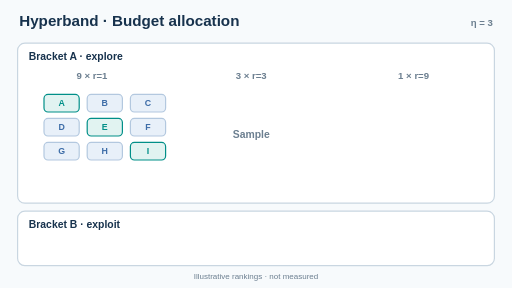
t = 0.00 s
t = 1.50 s: frame unchanged from t = 0.00 s, image omitted
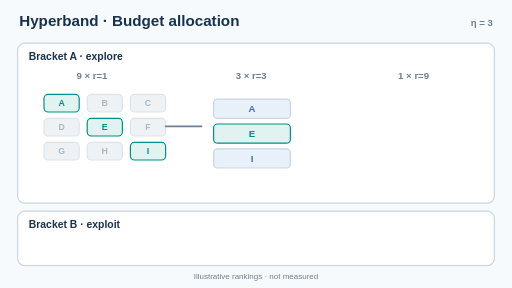
t = 2.50 s
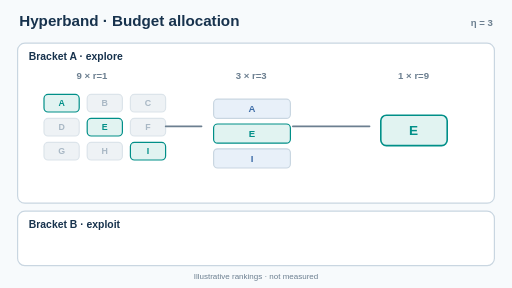
t = 4.00 s
t = 5.50 s: frame unchanged from t = 4.00 s, image omitted
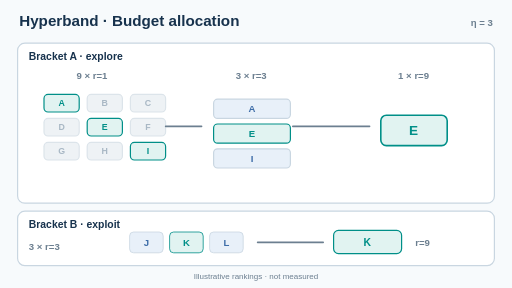
t = 6.50 s

The animated SVG that drew these frames (rendered in a browser with its animation timeline set to each time). Animation: 4 SMIL elements (animate=4); one cycle of 8.00 s, repeats indefinitely.

<svg xmlns="http://www.w3.org/2000/svg" viewBox="0 0 640 360" role="img" aria-labelledby="ttl dsc"><title id="ttl">Hyperband successive halving animation</title><desc id="dsc">Four states: sample nine candidates, eliminate six and promote three, promote one winner, then show a separate larger-budget bracket.</desc><defs><marker id="arr-teal" markerWidth="6" markerHeight="6" refX="5" refY="3" orient="auto"><path d="M0 0 L6 3 L0 6 Z" fill="#008f88"/></marker><marker id="arr-blue" markerWidth="6" markerHeight="6" refX="5" refY="3" orient="auto"><path d="M0 0 L6 3 L0 6 Z" fill="#3e6da8"/></marker><marker id="arr-amber" markerWidth="6" markerHeight="6" refX="5" refY="3" orient="auto"><path d="M0 0 L6 3 L0 6 Z" fill="#db8a24"/></marker></defs><rect x="0" y="0" width="640" height="360" rx="0" fill="#f7fafc" stroke="#f7fafc" stroke-width="0"/><g opacity="1"><animate attributeName="opacity" values="1;0;0;0;1" keyTimes="0;0.25;0.5;0.75;1" dur="8s" repeatCount="indefinite" calcMode="discrete"/><text x="24" y="33" fill="#17324d" font-family="Arial,Helvetica,sans-serif" font-size="19" font-weight="700" text-anchor="start">Hyperband · Budget allocation</text><text x="616" y="32" fill="#6c7f90" font-family="Arial,Helvetica,sans-serif" font-size="12" font-weight="600" text-anchor="end">η = 3</text><rect x="22" y="54" width="596" height="200" rx="9" fill="#ffffff" stroke="#c9d6e1" stroke-width="1.5"/><rect x="22" y="264" width="596" height="68" rx="9" fill="#ffffff" stroke="#c9d6e1" stroke-width="1.5"/><text x="36" y="75" fill="#17324d" font-family="Arial,Helvetica,sans-serif" font-size="13" font-weight="700" text-anchor="start">Bracket A · explore</text><text x="36" y="285" fill="#17324d" font-family="Arial,Helvetica,sans-serif" font-size="13" font-weight="700" text-anchor="start">Bracket B · exploit</text><text x="115" y="99" fill="#6c7f90" font-family="Arial,Helvetica,sans-serif" font-size="12" font-weight="600" text-anchor="middle">9 × r=1</text><text x="314" y="99" fill="#6c7f90" font-family="Arial,Helvetica,sans-serif" font-size="12" font-weight="600" text-anchor="middle">3 × r=3</text><text x="517" y="99" fill="#6c7f90" font-family="Arial,Helvetica,sans-serif" font-size="12" font-weight="600" text-anchor="middle">1 × r=9</text><text x="320" y="349" fill="#6c7f90" font-family="Arial,Helvetica,sans-serif" font-size="10" font-weight="400" text-anchor="middle">Illustrative rankings · not measured</text><rect x="55" y="118" width="44" height="22" rx="5" fill="#e1f3f1" stroke="#008f88" stroke-width="1.5"/><text x="77" y="133" fill="#008f88" font-family="Arial,Helvetica,sans-serif" font-size="11" font-weight="700" text-anchor="middle">A</text><rect x="109" y="118" width="44" height="22" rx="5" fill="#e8f0f9" stroke="#b3c8df" stroke-width="1.5"/><text x="131" y="133" fill="#3e6da8" font-family="Arial,Helvetica,sans-serif" font-size="11" font-weight="700" text-anchor="middle">B</text><rect x="163" y="118" width="44" height="22" rx="5" fill="#e8f0f9" stroke="#b3c8df" stroke-width="1.5"/><text x="185" y="133" fill="#3e6da8" font-family="Arial,Helvetica,sans-serif" font-size="11" font-weight="700" text-anchor="middle">C</text><rect x="55" y="148" width="44" height="22" rx="5" fill="#e8f0f9" stroke="#b3c8df" stroke-width="1.5"/><text x="77" y="163" fill="#3e6da8" font-family="Arial,Helvetica,sans-serif" font-size="11" font-weight="700" text-anchor="middle">D</text><rect x="109" y="148" width="44" height="22" rx="5" fill="#e1f3f1" stroke="#008f88" stroke-width="1.5"/><text x="131" y="163" fill="#008f88" font-family="Arial,Helvetica,sans-serif" font-size="11" font-weight="700" text-anchor="middle">E</text><rect x="163" y="148" width="44" height="22" rx="5" fill="#e8f0f9" stroke="#b3c8df" stroke-width="1.5"/><text x="185" y="163" fill="#3e6da8" font-family="Arial,Helvetica,sans-serif" font-size="11" font-weight="700" text-anchor="middle">F</text><rect x="55" y="178" width="44" height="22" rx="5" fill="#e8f0f9" stroke="#b3c8df" stroke-width="1.5"/><text x="77" y="193" fill="#3e6da8" font-family="Arial,Helvetica,sans-serif" font-size="11" font-weight="700" text-anchor="middle">G</text><rect x="109" y="178" width="44" height="22" rx="5" fill="#e8f0f9" stroke="#b3c8df" stroke-width="1.5"/><text x="131" y="193" fill="#3e6da8" font-family="Arial,Helvetica,sans-serif" font-size="11" font-weight="700" text-anchor="middle">H</text><rect x="163" y="178" width="44" height="22" rx="5" fill="#e1f3f1" stroke="#008f88" stroke-width="1.5"/><text x="185" y="193" fill="#008f88" font-family="Arial,Helvetica,sans-serif" font-size="11" font-weight="700" text-anchor="middle">I</text><text x="314" y="172" fill="#6c7f90" font-family="Arial,Helvetica,sans-serif" font-size="13" font-weight="600" text-anchor="middle">Sample</text></g><g opacity="0"><animate attributeName="opacity" values="0;1;0;0;0" keyTimes="0;0.25;0.5;0.75;1" dur="8s" repeatCount="indefinite" calcMode="discrete"/><text x="24" y="33" fill="#17324d" font-family="Arial,Helvetica,sans-serif" font-size="19" font-weight="700" text-anchor="start">Hyperband · Budget allocation</text><text x="616" y="32" fill="#6c7f90" font-family="Arial,Helvetica,sans-serif" font-size="12" font-weight="600" text-anchor="end">η = 3</text><rect x="22" y="54" width="596" height="200" rx="9" fill="#ffffff" stroke="#c9d6e1" stroke-width="1.5"/><rect x="22" y="264" width="596" height="68" rx="9" fill="#ffffff" stroke="#c9d6e1" stroke-width="1.5"/><text x="36" y="75" fill="#17324d" font-family="Arial,Helvetica,sans-serif" font-size="13" font-weight="700" text-anchor="start">Bracket A · explore</text><text x="36" y="285" fill="#17324d" font-family="Arial,Helvetica,sans-serif" font-size="13" font-weight="700" text-anchor="start">Bracket B · exploit</text><text x="115" y="99" fill="#6c7f90" font-family="Arial,Helvetica,sans-serif" font-size="12" font-weight="600" text-anchor="middle">9 × r=1</text><text x="314" y="99" fill="#6c7f90" font-family="Arial,Helvetica,sans-serif" font-size="12" font-weight="600" text-anchor="middle">3 × r=3</text><text x="517" y="99" fill="#6c7f90" font-family="Arial,Helvetica,sans-serif" font-size="12" font-weight="600" text-anchor="middle">1 × r=9</text><text x="320" y="349" fill="#6c7f90" font-family="Arial,Helvetica,sans-serif" font-size="10" font-weight="400" text-anchor="middle">Illustrative rankings · not measured</text><rect x="55" y="118" width="44" height="22" rx="5" fill="#e1f3f1" stroke="#008f88" stroke-width="1.5"/><text x="77" y="133" fill="#008f88" font-family="Arial,Helvetica,sans-serif" font-size="11" font-weight="700" text-anchor="middle">A</text><rect x="109" y="118" width="44" height="22" rx="5" fill="#eef2f5" stroke="#dce4ea" stroke-width="1.5"/><text x="131" y="133" fill="#a9b8c5" font-family="Arial,Helvetica,sans-serif" font-size="11" font-weight="700" text-anchor="middle">B</text><rect x="163" y="118" width="44" height="22" rx="5" fill="#eef2f5" stroke="#dce4ea" stroke-width="1.5"/><text x="185" y="133" fill="#a9b8c5" font-family="Arial,Helvetica,sans-serif" font-size="11" font-weight="700" text-anchor="middle">C</text><rect x="55" y="148" width="44" height="22" rx="5" fill="#eef2f5" stroke="#dce4ea" stroke-width="1.5"/><text x="77" y="163" fill="#a9b8c5" font-family="Arial,Helvetica,sans-serif" font-size="11" font-weight="700" text-anchor="middle">D</text><rect x="109" y="148" width="44" height="22" rx="5" fill="#e1f3f1" stroke="#008f88" stroke-width="1.5"/><text x="131" y="163" fill="#008f88" font-family="Arial,Helvetica,sans-serif" font-size="11" font-weight="700" text-anchor="middle">E</text><rect x="163" y="148" width="44" height="22" rx="5" fill="#eef2f5" stroke="#dce4ea" stroke-width="1.5"/><text x="185" y="163" fill="#a9b8c5" font-family="Arial,Helvetica,sans-serif" font-size="11" font-weight="700" text-anchor="middle">F</text><rect x="55" y="178" width="44" height="22" rx="5" fill="#eef2f5" stroke="#dce4ea" stroke-width="1.5"/><text x="77" y="193" fill="#a9b8c5" font-family="Arial,Helvetica,sans-serif" font-size="11" font-weight="700" text-anchor="middle">G</text><rect x="109" y="178" width="44" height="22" rx="5" fill="#eef2f5" stroke="#dce4ea" stroke-width="1.5"/><text x="131" y="193" fill="#a9b8c5" font-family="Arial,Helvetica,sans-serif" font-size="11" font-weight="700" text-anchor="middle">H</text><rect x="163" y="178" width="44" height="22" rx="5" fill="#e1f3f1" stroke="#008f88" stroke-width="1.5"/><text x="185" y="193" fill="#008f88" font-family="Arial,Helvetica,sans-serif" font-size="11" font-weight="700" text-anchor="middle">I</text><path d="M207 158 L252 158" stroke="#6c7f90" stroke-width="2" fill="none" stroke-linecap="round"  /><rect x="267" y="124" width="96" height="24" rx="5" fill="#e8f0f9" stroke="#c9d6e1" stroke-width="1.5"/><text x="315" y="140" fill="#3e6da8" font-family="Arial,Helvetica,sans-serif" font-size="12" font-weight="700" text-anchor="middle">A</text><rect x="267" y="155" width="96" height="24" rx="5" fill="#e1f3f1" stroke="#008f88" stroke-width="1.5"/><text x="315" y="171" fill="#008f88" font-family="Arial,Helvetica,sans-serif" font-size="12" font-weight="700" text-anchor="middle">E</text><rect x="267" y="186" width="96" height="24" rx="5" fill="#e8f0f9" stroke="#c9d6e1" stroke-width="1.5"/><text x="315" y="202" fill="#3e6da8" font-family="Arial,Helvetica,sans-serif" font-size="12" font-weight="700" text-anchor="middle">I</text></g><g opacity="0"><animate attributeName="opacity" values="0;0;1;0;0" keyTimes="0;0.25;0.5;0.75;1" dur="8s" repeatCount="indefinite" calcMode="discrete"/><text x="24" y="33" fill="#17324d" font-family="Arial,Helvetica,sans-serif" font-size="19" font-weight="700" text-anchor="start">Hyperband · Budget allocation</text><text x="616" y="32" fill="#6c7f90" font-family="Arial,Helvetica,sans-serif" font-size="12" font-weight="600" text-anchor="end">η = 3</text><rect x="22" y="54" width="596" height="200" rx="9" fill="#ffffff" stroke="#c9d6e1" stroke-width="1.5"/><rect x="22" y="264" width="596" height="68" rx="9" fill="#ffffff" stroke="#c9d6e1" stroke-width="1.5"/><text x="36" y="75" fill="#17324d" font-family="Arial,Helvetica,sans-serif" font-size="13" font-weight="700" text-anchor="start">Bracket A · explore</text><text x="36" y="285" fill="#17324d" font-family="Arial,Helvetica,sans-serif" font-size="13" font-weight="700" text-anchor="start">Bracket B · exploit</text><text x="115" y="99" fill="#6c7f90" font-family="Arial,Helvetica,sans-serif" font-size="12" font-weight="600" text-anchor="middle">9 × r=1</text><text x="314" y="99" fill="#6c7f90" font-family="Arial,Helvetica,sans-serif" font-size="12" font-weight="600" text-anchor="middle">3 × r=3</text><text x="517" y="99" fill="#6c7f90" font-family="Arial,Helvetica,sans-serif" font-size="12" font-weight="600" text-anchor="middle">1 × r=9</text><text x="320" y="349" fill="#6c7f90" font-family="Arial,Helvetica,sans-serif" font-size="10" font-weight="400" text-anchor="middle">Illustrative rankings · not measured</text><rect x="55" y="118" width="44" height="22" rx="5" fill="#e1f3f1" stroke="#008f88" stroke-width="1.5"/><text x="77" y="133" fill="#008f88" font-family="Arial,Helvetica,sans-serif" font-size="11" font-weight="700" text-anchor="middle">A</text><rect x="109" y="118" width="44" height="22" rx="5" fill="#eef2f5" stroke="#dce4ea" stroke-width="1.5"/><text x="131" y="133" fill="#a9b8c5" font-family="Arial,Helvetica,sans-serif" font-size="11" font-weight="700" text-anchor="middle">B</text><rect x="163" y="118" width="44" height="22" rx="5" fill="#eef2f5" stroke="#dce4ea" stroke-width="1.5"/><text x="185" y="133" fill="#a9b8c5" font-family="Arial,Helvetica,sans-serif" font-size="11" font-weight="700" text-anchor="middle">C</text><rect x="55" y="148" width="44" height="22" rx="5" fill="#eef2f5" stroke="#dce4ea" stroke-width="1.5"/><text x="77" y="163" fill="#a9b8c5" font-family="Arial,Helvetica,sans-serif" font-size="11" font-weight="700" text-anchor="middle">D</text><rect x="109" y="148" width="44" height="22" rx="5" fill="#e1f3f1" stroke="#008f88" stroke-width="1.5"/><text x="131" y="163" fill="#008f88" font-family="Arial,Helvetica,sans-serif" font-size="11" font-weight="700" text-anchor="middle">E</text><rect x="163" y="148" width="44" height="22" rx="5" fill="#eef2f5" stroke="#dce4ea" stroke-width="1.5"/><text x="185" y="163" fill="#a9b8c5" font-family="Arial,Helvetica,sans-serif" font-size="11" font-weight="700" text-anchor="middle">F</text><rect x="55" y="178" width="44" height="22" rx="5" fill="#eef2f5" stroke="#dce4ea" stroke-width="1.5"/><text x="77" y="193" fill="#a9b8c5" font-family="Arial,Helvetica,sans-serif" font-size="11" font-weight="700" text-anchor="middle">G</text><rect x="109" y="178" width="44" height="22" rx="5" fill="#eef2f5" stroke="#dce4ea" stroke-width="1.5"/><text x="131" y="193" fill="#a9b8c5" font-family="Arial,Helvetica,sans-serif" font-size="11" font-weight="700" text-anchor="middle">H</text><rect x="163" y="178" width="44" height="22" rx="5" fill="#e1f3f1" stroke="#008f88" stroke-width="1.5"/><text x="185" y="193" fill="#008f88" font-family="Arial,Helvetica,sans-serif" font-size="11" font-weight="700" text-anchor="middle">I</text><path d="M207 158 L252 158" stroke="#6c7f90" stroke-width="2" fill="none" stroke-linecap="round"  /><path d="M366 158 L462 158" stroke="#6c7f90" stroke-width="2" fill="none" stroke-linecap="round"  /><rect x="267" y="124" width="96" height="24" rx="5" fill="#e8f0f9" stroke="#c9d6e1" stroke-width="1.5"/><text x="315" y="140" fill="#3e6da8" font-family="Arial,Helvetica,sans-serif" font-size="12" font-weight="700" text-anchor="middle">A</text><rect x="267" y="155" width="96" height="24" rx="5" fill="#e1f3f1" stroke="#008f88" stroke-width="1.5"/><text x="315" y="171" fill="#008f88" font-family="Arial,Helvetica,sans-serif" font-size="12" font-weight="700" text-anchor="middle">E</text><rect x="267" y="186" width="96" height="24" rx="5" fill="#e8f0f9" stroke="#c9d6e1" stroke-width="1.5"/><text x="315" y="202" fill="#3e6da8" font-family="Arial,Helvetica,sans-serif" font-size="12" font-weight="700" text-anchor="middle">I</text><rect x="476" y="144" width="83" height="38" rx="7" fill="#e1f3f1" stroke="#008f88" stroke-width="2"/><text x="517" y="169" fill="#008f88" font-family="Arial,Helvetica,sans-serif" font-size="17" font-weight="700" text-anchor="middle">E</text></g><g opacity="0"><animate attributeName="opacity" values="0;0;0;1;0" keyTimes="0;0.25;0.5;0.75;1" dur="8s" repeatCount="indefinite" calcMode="discrete"/><text x="24" y="33" fill="#17324d" font-family="Arial,Helvetica,sans-serif" font-size="19" font-weight="700" text-anchor="start">Hyperband · Budget allocation</text><text x="616" y="32" fill="#6c7f90" font-family="Arial,Helvetica,sans-serif" font-size="12" font-weight="600" text-anchor="end">η = 3</text><rect x="22" y="54" width="596" height="200" rx="9" fill="#ffffff" stroke="#c9d6e1" stroke-width="1.5"/><rect x="22" y="264" width="596" height="68" rx="9" fill="#ffffff" stroke="#c9d6e1" stroke-width="1.5"/><text x="36" y="75" fill="#17324d" font-family="Arial,Helvetica,sans-serif" font-size="13" font-weight="700" text-anchor="start">Bracket A · explore</text><text x="36" y="285" fill="#17324d" font-family="Arial,Helvetica,sans-serif" font-size="13" font-weight="700" text-anchor="start">Bracket B · exploit</text><text x="115" y="99" fill="#6c7f90" font-family="Arial,Helvetica,sans-serif" font-size="12" font-weight="600" text-anchor="middle">9 × r=1</text><text x="314" y="99" fill="#6c7f90" font-family="Arial,Helvetica,sans-serif" font-size="12" font-weight="600" text-anchor="middle">3 × r=3</text><text x="517" y="99" fill="#6c7f90" font-family="Arial,Helvetica,sans-serif" font-size="12" font-weight="600" text-anchor="middle">1 × r=9</text><text x="320" y="349" fill="#6c7f90" font-family="Arial,Helvetica,sans-serif" font-size="10" font-weight="400" text-anchor="middle">Illustrative rankings · not measured</text><rect x="55" y="118" width="44" height="22" rx="5" fill="#e1f3f1" stroke="#008f88" stroke-width="1.5"/><text x="77" y="133" fill="#008f88" font-family="Arial,Helvetica,sans-serif" font-size="11" font-weight="700" text-anchor="middle">A</text><rect x="109" y="118" width="44" height="22" rx="5" fill="#eef2f5" stroke="#dce4ea" stroke-width="1.5"/><text x="131" y="133" fill="#a9b8c5" font-family="Arial,Helvetica,sans-serif" font-size="11" font-weight="700" text-anchor="middle">B</text><rect x="163" y="118" width="44" height="22" rx="5" fill="#eef2f5" stroke="#dce4ea" stroke-width="1.5"/><text x="185" y="133" fill="#a9b8c5" font-family="Arial,Helvetica,sans-serif" font-size="11" font-weight="700" text-anchor="middle">C</text><rect x="55" y="148" width="44" height="22" rx="5" fill="#eef2f5" stroke="#dce4ea" stroke-width="1.5"/><text x="77" y="163" fill="#a9b8c5" font-family="Arial,Helvetica,sans-serif" font-size="11" font-weight="700" text-anchor="middle">D</text><rect x="109" y="148" width="44" height="22" rx="5" fill="#e1f3f1" stroke="#008f88" stroke-width="1.5"/><text x="131" y="163" fill="#008f88" font-family="Arial,Helvetica,sans-serif" font-size="11" font-weight="700" text-anchor="middle">E</text><rect x="163" y="148" width="44" height="22" rx="5" fill="#eef2f5" stroke="#dce4ea" stroke-width="1.5"/><text x="185" y="163" fill="#a9b8c5" font-family="Arial,Helvetica,sans-serif" font-size="11" font-weight="700" text-anchor="middle">F</text><rect x="55" y="178" width="44" height="22" rx="5" fill="#eef2f5" stroke="#dce4ea" stroke-width="1.5"/><text x="77" y="193" fill="#a9b8c5" font-family="Arial,Helvetica,sans-serif" font-size="11" font-weight="700" text-anchor="middle">G</text><rect x="109" y="178" width="44" height="22" rx="5" fill="#eef2f5" stroke="#dce4ea" stroke-width="1.5"/><text x="131" y="193" fill="#a9b8c5" font-family="Arial,Helvetica,sans-serif" font-size="11" font-weight="700" text-anchor="middle">H</text><rect x="163" y="178" width="44" height="22" rx="5" fill="#e1f3f1" stroke="#008f88" stroke-width="1.5"/><text x="185" y="193" fill="#008f88" font-family="Arial,Helvetica,sans-serif" font-size="11" font-weight="700" text-anchor="middle">I</text><path d="M207 158 L252 158" stroke="#6c7f90" stroke-width="2" fill="none" stroke-linecap="round"  /><path d="M366 158 L462 158" stroke="#6c7f90" stroke-width="2" fill="none" stroke-linecap="round"  /><rect x="267" y="124" width="96" height="24" rx="5" fill="#e8f0f9" stroke="#c9d6e1" stroke-width="1.5"/><text x="315" y="140" fill="#3e6da8" font-family="Arial,Helvetica,sans-serif" font-size="12" font-weight="700" text-anchor="middle">A</text><rect x="267" y="155" width="96" height="24" rx="5" fill="#e1f3f1" stroke="#008f88" stroke-width="1.5"/><text x="315" y="171" fill="#008f88" font-family="Arial,Helvetica,sans-serif" font-size="12" font-weight="700" text-anchor="middle">E</text><rect x="267" y="186" width="96" height="24" rx="5" fill="#e8f0f9" stroke="#c9d6e1" stroke-width="1.5"/><text x="315" y="202" fill="#3e6da8" font-family="Arial,Helvetica,sans-serif" font-size="12" font-weight="700" text-anchor="middle">I</text><rect x="476" y="144" width="83" height="38" rx="7" fill="#e1f3f1" stroke="#008f88" stroke-width="2"/><text x="517" y="169" fill="#008f88" font-family="Arial,Helvetica,sans-serif" font-size="17" font-weight="700" text-anchor="middle">E</text><text x="36" y="312" fill="#6c7f90" font-family="Arial,Helvetica,sans-serif" font-size="12" font-weight="600" text-anchor="start">3 × r=3</text><rect x="162" y="290" width="42" height="26" rx="5" fill="#e8f0f9" stroke="#c9d6e1" stroke-width="1"/><text x="183" y="307" fill="#3e6da8" font-family="Arial,Helvetica,sans-serif" font-size="12" font-weight="700" text-anchor="middle">J</text><rect x="212" y="290" width="42" height="26" rx="5" fill="#e1f3f1" stroke="#008f88" stroke-width="1"/><text x="233" y="307" fill="#008f88" font-family="Arial,Helvetica,sans-serif" font-size="12" font-weight="700" text-anchor="middle">K</text><rect x="262" y="290" width="42" height="26" rx="5" fill="#e8f0f9" stroke="#c9d6e1" stroke-width="1"/><text x="283" y="307" fill="#3e6da8" font-family="Arial,Helvetica,sans-serif" font-size="12" font-weight="700" text-anchor="middle">L</text><path d="M322 303 L404 303" stroke="#6c7f90" stroke-width="2" fill="none" stroke-linecap="round"  /><rect x="417" y="288" width="85" height="29" rx="6" fill="#e1f3f1" stroke="#008f88" stroke-width="1.5"/><text x="459" y="307" fill="#008f88" font-family="Arial,Helvetica,sans-serif" font-size="13" font-weight="700" text-anchor="middle">K</text><text x="519" y="307" fill="#6c7f90" font-family="Arial,Helvetica,sans-serif" font-size="12" font-weight="600" text-anchor="start">r=9</text></g></svg>
